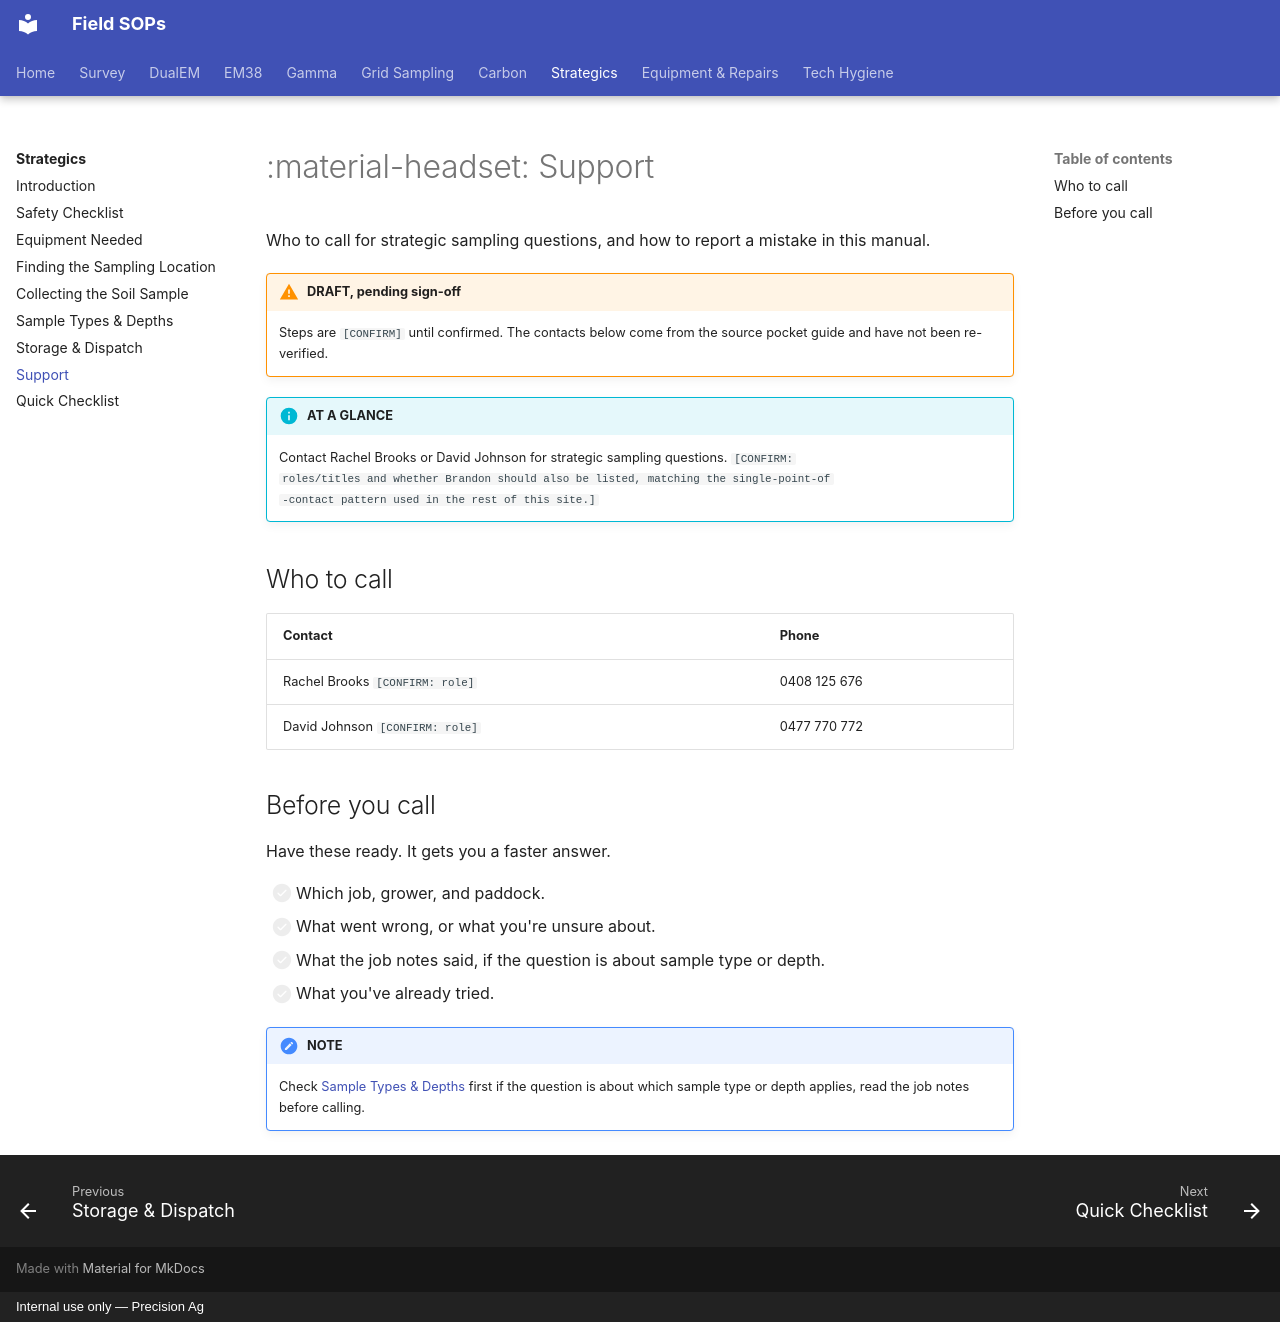

repository: Precision-Ag/precision-ag-field-sops · page: strategics/07-support/index.html · generator: mkdocs · copyright: Internal use only — Precision Ag

---
title: Support
---
# :material-headset: Support

Who to call for strategic sampling questions, and how to report a mistake in this
manual.

!!! warning "DRAFT, pending sign-off"
    Steps are `[CONFIRM]` until confirmed. The contacts below come from the source pocket
    guide and have not been re-verified.

!!! info "AT A GLANCE"
    Contact Rachel Brooks or David Johnson for strategic sampling questions. `[CONFIRM:
    roles/titles and whether Brandon should also be listed, matching the single-point-of
    -contact pattern used in the rest of this site.]`

## Who to call

| Contact | Phone |
| --- | --- |
| Rachel Brooks `[CONFIRM: role]` | 0408 125 676 |
| David Johnson `[CONFIRM: role]` | 0477 770 772 |

## Before you call

Have these ready. It gets you a faster answer.

- [ ] Which job, grower, and paddock.
- [ ] What went wrong, or what you're unsure about.
- [ ] What the job notes said, if the question is about sample type or depth.
- [ ] What you've already tried.

!!! note "NOTE"
    Check [Sample Types & Depths](05-sample-types-and-depths.md) first if the question is
    about which sample type or depth applies, read the job notes before calling.
